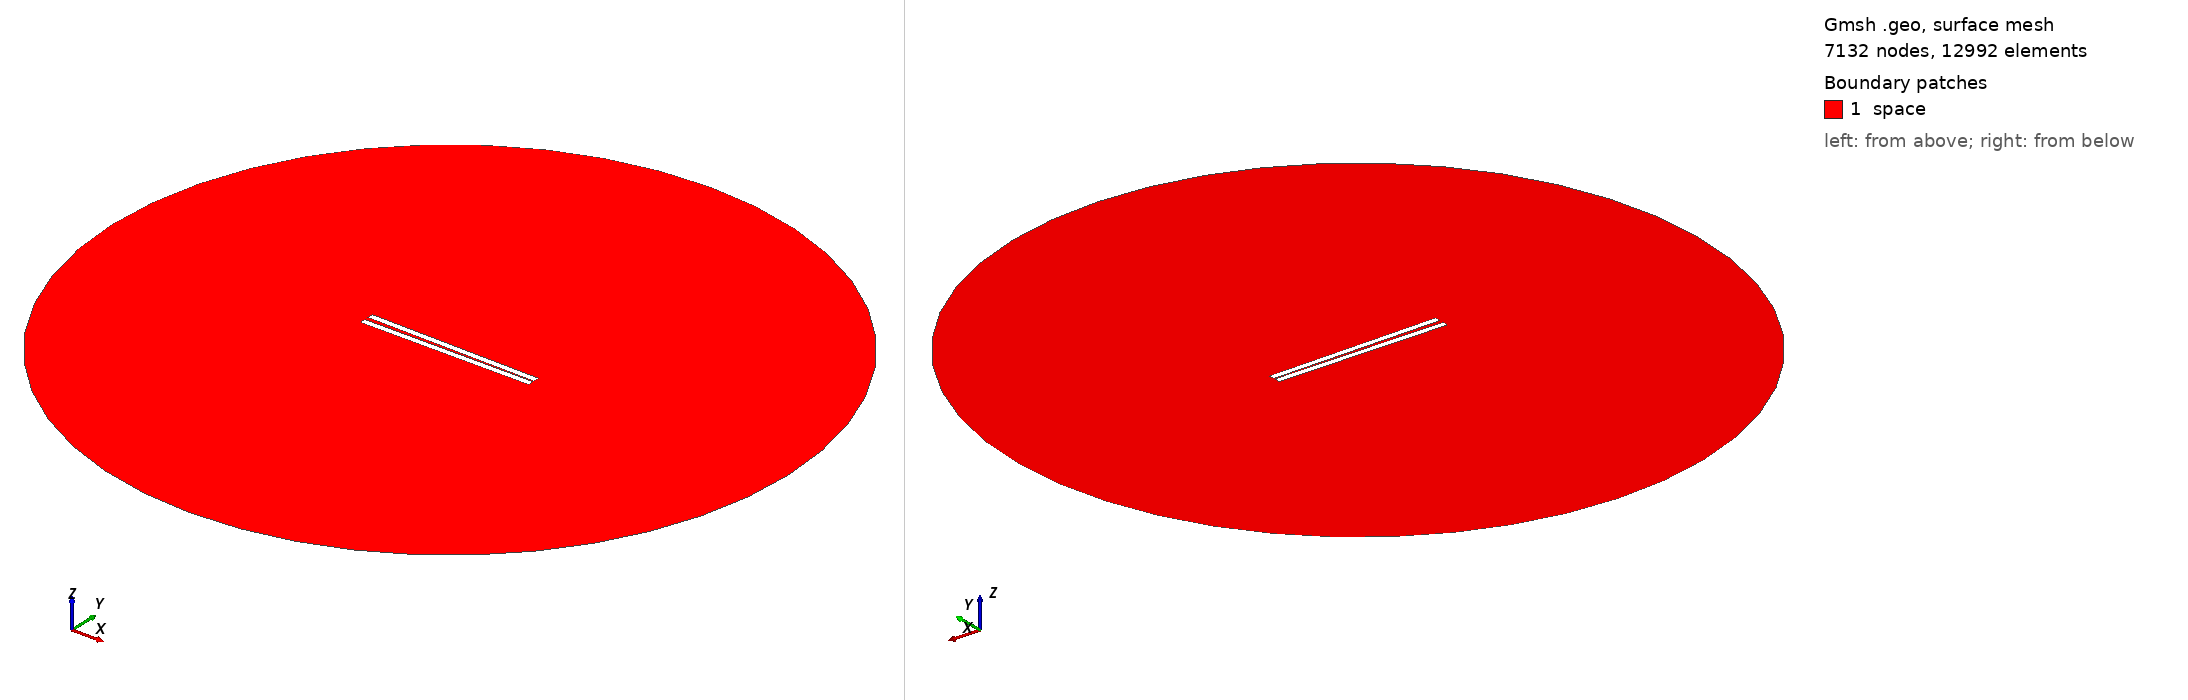

Gmsh geometry script, surface-meshed: 7132 nodes, 12992 surface elements. Boundary patches (legend numbers): 1 space. Left view from above one corner, right view from below the opposite corner. Legend entries are the model's physical surfaces. The drawing asked Gmsh for element sizes between 1% and 20% of the model's largest extent; the script's own settings can give other sizes.

=== 210.geo (drawn) ===
// Set the geometry kernel
SetFactory("OpenCASCADE");

//---------------------------------------
// Rectangles
//---------------------------------------

// Rectangle 1 (top)
Point(1) = {-49.78888888888889, 0.75, 0, 1.0};
Point(2) = {49.78888888888889, 0.75, 0, 1.0};
Point(3) = {49.78888888888889, 4.3277777777777775, 0, 1.0};
Point(4) = {-49.78888888888889, 4.3277777777777775, 0, 1.0};

Line(1) = {1, 2};
Line(2) = {2, 3};
Line(3) = {3, 4};
Line(4) = {4, 1};

Line Loop(1) = {1, 2, 3, 4};
Plane Surface(1) = {1};

Rotate { {0, 0, 1}, {0,  0.75,  0}, -0.017 } {
  Surface{1};
}

// Rectangle 2 (bottom)
Point(5) = {-49.78888888888889, -0.75, 0, 1.0};
Point(6) = {49.78888888888889, -0.75, 0, 1.0};
Point(7) = {49.78888888888889, -4.3277777777777775, 0, 1.0};
Point(8) = {-49.78888888888889, -4.3277777777777775, 0, 1.0};

Line(5) = {5, 6};
Line(6) = {6, 7};
Line(7) = {7, 8};
Line(8) = {8, 5};

Line Loop(2) = {5, 6, 7, 8};
Plane Surface(2) = {2}; 


//---------------------------------------
// Circle
//---------------------------------------

// Define points
Point(9) = {0, 0, 0};        // Center
Point(10) = {200, 0, 0};     // Start point
Point(11) = {0, 200, 0};     // 90 degrees
Point(12) = {-200, 0, 0};    // 180 degrees
Point(13) = {0, -200, 0};    // 270 degrees

// Define circle arcs (each needs start, center, end)
Circle(9) = {10, 9, 11};
Circle(10) = {11, 9, 12};
Circle(11) = {12, 9, 13};
Circle(12) = {13, 9, 10};

// Define curve loop and surface if needed
Curve Loop(3) = {9, 10, 11, 12};
Surface(3) = {3};

//---------------------------------------
// Define Physical Groups
//---------------------------------------                

//--- Physical Curves
// Physical groups for boundaries
Physical Line("force_segment", 10) = {1};
Physical Line("upper_plate", 11) = {2, 3, 4};
Physical Line("lower_plate", 12) = {5, 6, 7, 8};
Physical Line("boundary", 20) = {9, 10, 11, 12};

// Subtract Rectangles from Circle
BooleanDifference{ Surface{3}; Delete; }{ Surface{1}; Surface{2}; Delete; }
//--- Physical Surfaces
Physical Surface("space", 30) = {3};


//---------------------------------------
// Fine mesh near the plates
//--------------------------------------- 

// Define a distance field for mesh refinement
Field[1] = Distance;
Field[1].CurvesList = {1, 2, 3, 4, 5, 6, 7, 8};  // Rectangle curves
Field[1].NumPointsPerCurve = 200;

c = 0.3;
// Define threshold field to control mesh size based on distance to attractor
Field[2] = Threshold;
Field[2].IField = 1;
Field[2].LcMin = c; // Minimum element size near the attractor
Field[2].LcMax = 100*c;  // Maximum element size away from the attractor
Field[2].DistMin = 0.01;
Field[2].DistMax = 40;

Background Field = 2;

//---------------------------------------
// 6. Generate the Mesh
//---------------------------------------
Mesh 2;  // 2D mesh generation
